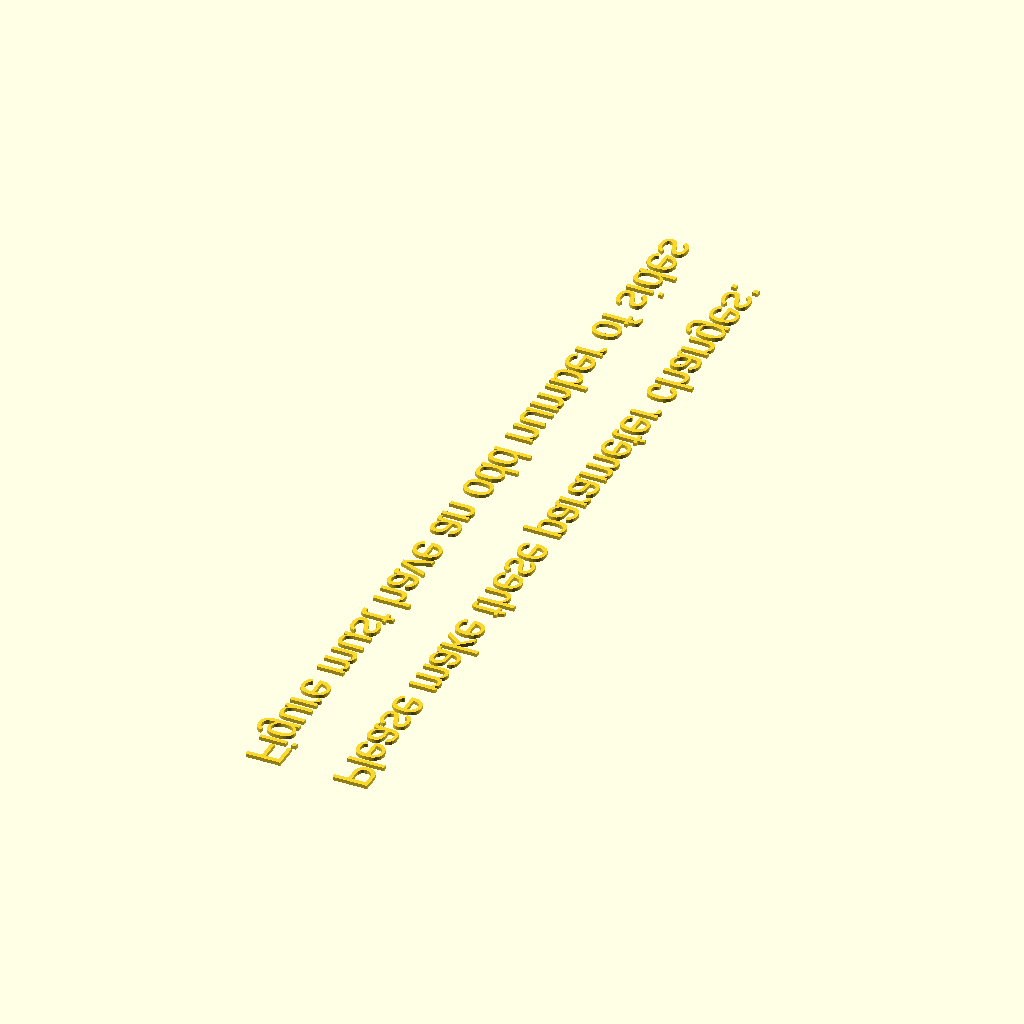
Cell 1 — every parameter at its default value.
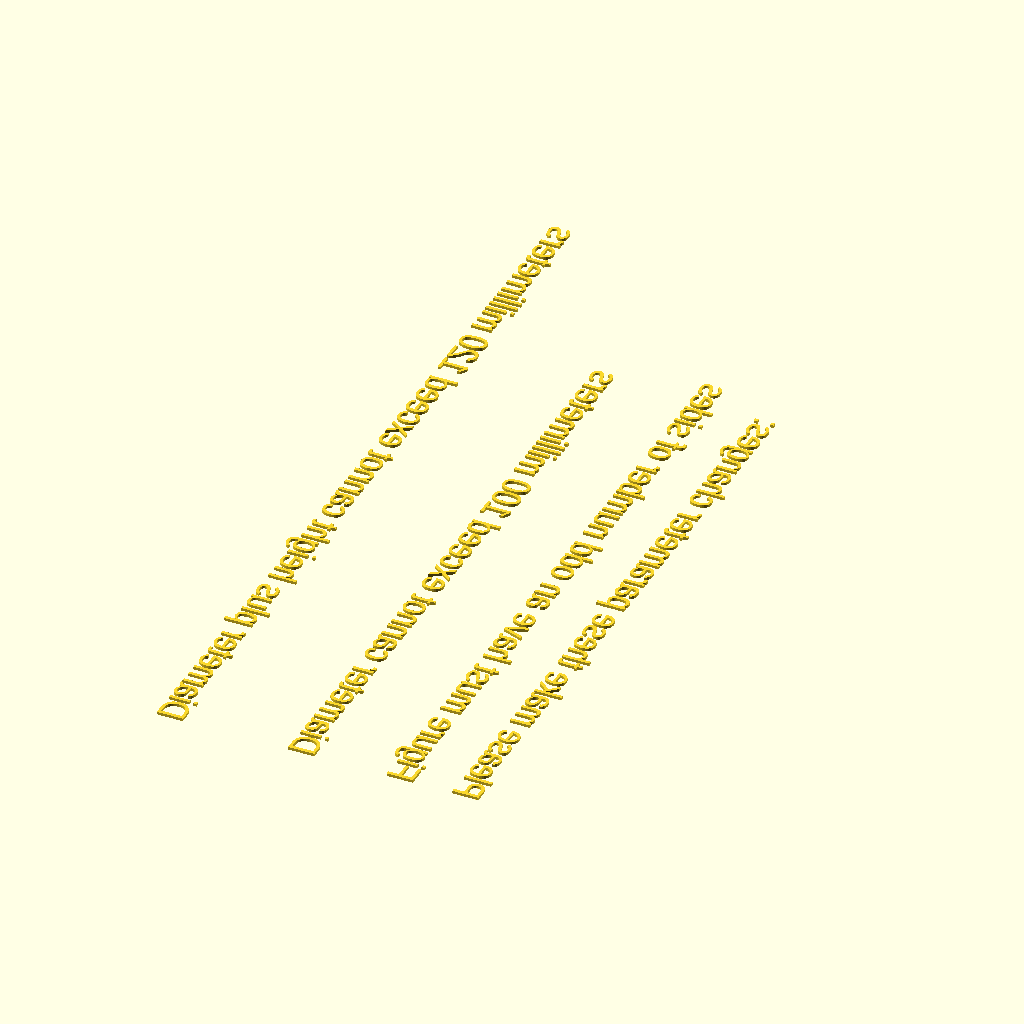
Cell 2 — diameter_in_millimeters set to 140, the other parameters unchanged.
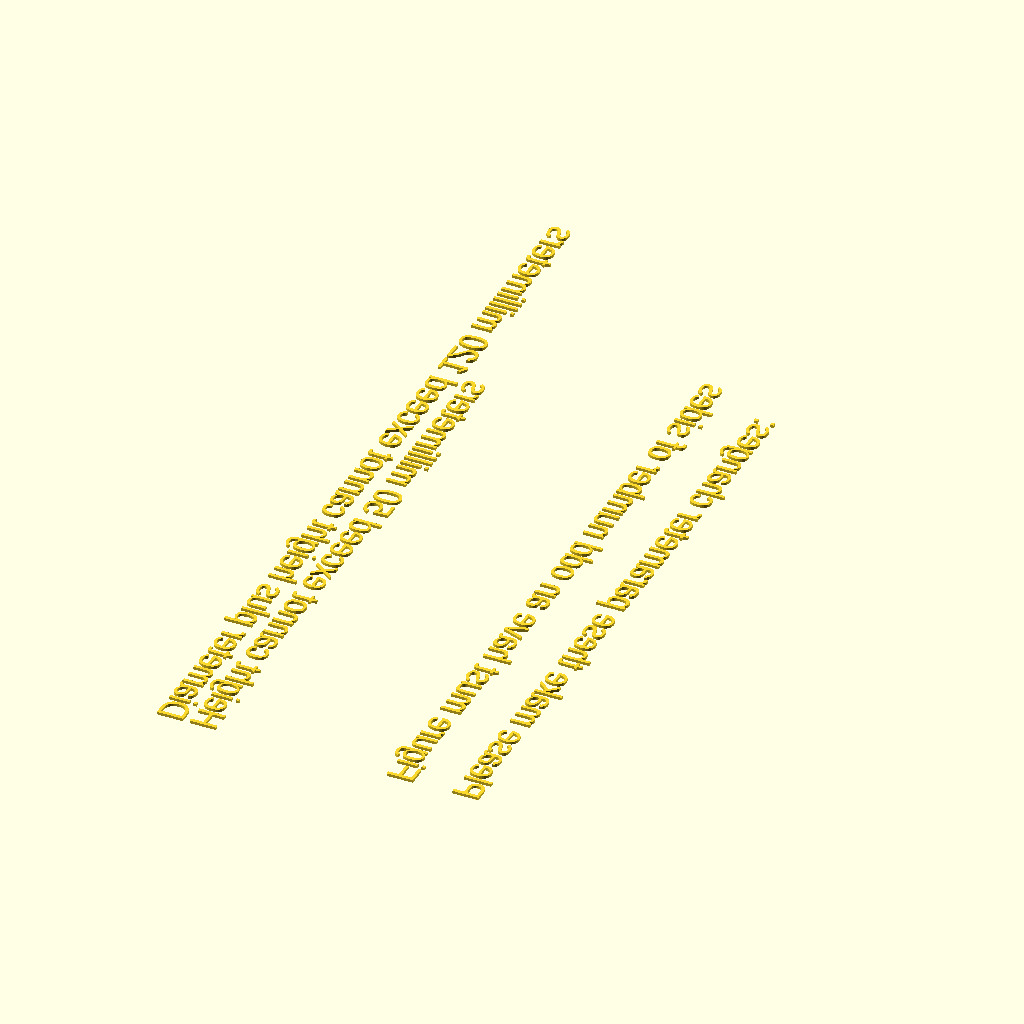
Cell 3: height_in_millimeters = 80 (everything else at default).
All cells are drawn from the same view direction (rotation 55°, 0°, 25°, orthographic, colour scheme Cornfield), but the view is re-fitted for each cell, so position and scale can differ between cells as well as the parameter.
The OpenSCAD source (inputs/thingiverse/files/thing-2918930/files/DisplayErrorsInPreview.scad):
// preview[view:east, tilt:bottom]

// DisplayErrorsInPreview by kickahaota (https://www.thingiverse.com/thing:2918930)
// Brief usage instructions:
//      * Set 'assertions' vector to include the tests you want to be sure are true, and the error messages that should
//        appear if they aren't
//      * Change the main drawing code for your object to:
//        if (anyassertionsfailed()
//            rotate([45,0,45]) showfailedassertions();
//        else
//            doyournormaldrawingcode();
//      * The rotate above is correct for the default "view:south east, tilt:top diagonal" Thingiverse Customizer
//        preview orientation. If you're changing the preview orientation, you'll want to change the rotate so that
//        the text is correctly positioned.
//        Suggested: rotate([x,0,z]), where:
//                   Tilt=            x=          View=       z= 
//                 * top                0       * south east   45
//                 * top diagonal      45       * south         0         
//                 * side              90       * south west  315         
//                 * bottom diagonal  135       * west        270         
//                 * bottom           180       * north west  225         
//                                              * north       180
//                                              * north east  135
//                                              * east         90
//        So for view:east, tilt:bottom, you would use rotate([180,0,90]).

// [* Options *]
// How many sides should the figure have? (Must be an odd number.)
figure_sides = 6;
// What should the approximate diameter of the figure be? (Must be between 2.5 and 100 millimeters.)
diameter_in_millimeters = 70.0;
// How tall should the figure be? (Must be between 1 and 50 millimeters. Diameter plus height cannot exceed 120 millimeters.)
height_in_millimeters = 40.0;

// [* Hidden *]

// Convert strings to floating point for compatibility with Customizer
// Conversion code by jesse (https://www.thingiverse.com/thing:2247435)
function atoi(str, base=10, i=0, nb=0) =
	i == len(str) ? (str[0] == "-" ? -nb : nb) :
	i == 0 && str[0] == "-" ? atoi(str, base, 1) :
	atoi(str, base, i + 1,
		nb + search(str[i], "0123456789ABCDEF")[0] * pow(base, len(str) - i - 1));

function substr(str, pos=0, len=-1, substr="") =
	len == 0 ? substr :
	len == -1 ? substr(str, pos, len(str)-pos, substr) :
	substr(str, pos+1, len-1, str(substr, str[pos]));
    
function atof(str) = len(str) == 0 ? 0 : let( expon1 = search("e", str), expon = len(expon1) ? expon1 : search("E", str)) len(expon) ? atof(substr(str,pos=0,len=expon[0])) * pow(10, atoi(substr(str,pos=expon[0]+1))) : let( multiplyBy = (str[0] == "-") ? -1 : 1, str = (str[0] == "-" || str[0] == "+") ? substr(str, 1, len(str)-1) : str, decimal = search(".", str), beforeDecimal = decimal == [] ? str : substr(str, 0, decimal[0]), afterDecimal = decimal == [] ? "0" : substr(str, decimal[0]+1) ) (multiplyBy * (atoi(beforeDecimal) + atoi(afterDecimal)/pow(10,len(afterDecimal)))); 

function aorftof(numorstr) = (numorstr + 1 == undef) ? atof(numorstr) : numorstr;
function aoritoi(numorstr) = (numorstr + 1 == undef) ? atoi(numorstr) : numorstr;

// Customizer may have converted numeric parameters into strings; turn them back into numbers
sides = aoritoi(figure_sides);
diameter = aorftof(diameter_in_millimeters);
height = aorftof(height_in_millimeters);

// DisplayErrorsInPreview code by kickahaota (https://www.thingiverse.com/thing:2918930)
// Assertions we want to verify before making the real object
function isdef(x) = (x != undef);
function isnumeric(x) = isdef(x) && ( x + 0 == x);
function isinteger(x) = isdef(x) && ( floor(x) == x) ;
assertions = [
    [ isinteger(sides), "Figure Sides must be an integer" ] ,
    [ sides > 2, "Figure must have at least 3 sides" ] ,
    [ sides % 2 == 1, "Figure must have an odd number of sides" ],
    [ isnumeric(diameter), "Diameter must be a number" ] ,
    [ diameter >= 2.5, "Diameter must be at least 2.5 millimeters" ] ,
    [ diameter <= 100.0, "Diameter cannot exceed 100 millimeters" ],
    [ isnumeric(height), "Height must be a number" ] ,
    [ height >= 1.0, "Height must be at least 1 millimeter" ] , 
    [ height <= 50, "Height cannot exceed 50 millimeters" ] ,
    [diameter + height < 120, "Diameter plus height cannot exceed 120 millimeters" ]
];
module showfailedassertions() {
    translate([0,0,0]) linear_extrude(height=1) text(text="Please make these parameter changes:");
    for(idx = [0 : len(assertions)-1]) {
        if (!assertions[idx][0]) {
            translate([0, -12*idx, 0]) linear_extrude(height=1) text(text=assertions[idx][1]);
        }
    }
}

function anyassertionfailed(idx = len(assertions)-1) = (!(assertions[idx][0]) ? 1 : (idx <= 0) ? 0 : anyassertionfailed(idx-1)); 

if (anyassertionfailed())
{
    rotate([180,0,90]) showfailedassertions();
}
else
{
    cylinder(r = diameter / 2, h = height, $fn = sides);
}
Parameter table extracted from the source (name, type, default, range or options):
figure_sides: number, default 6
diameter_in_millimeters: number, default 70
height_in_millimeters: number, default 40
